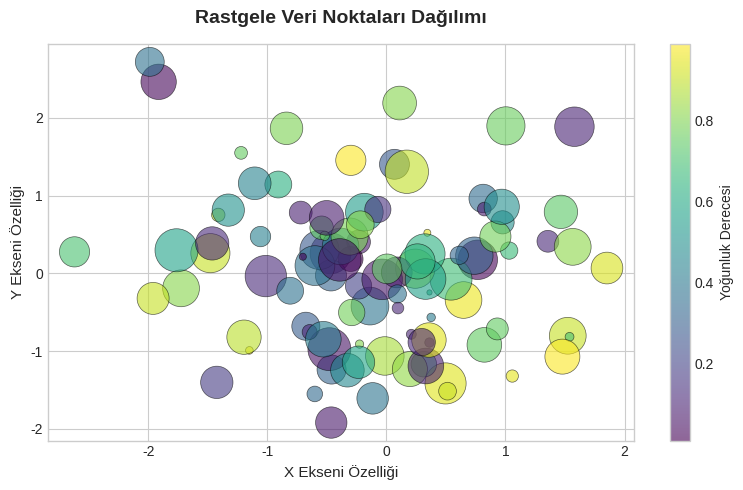

Python code for this plot:
import matplotlib.pyplot as plt
import numpy as np

# Rastgele 100 veri noktası üretelim
np.random.seed(42)
x = np.random.randn(100)
y = np.random.randn(100)
boyutlar = np.random.rand(100) * 1000  # Noktaların büyüklüğü
renkler = np.random.rand(100)          # Noktaların renk tonu

plt.style.use('seaborn-v0_8-whitegrid')
plt.figure(figsize=(8, 5))

# Dağılım grafiğini çizme (Renk haritası 'viridis' ve şeffaflık 'alpha' ile)
scatter = plt.scatter(x, y, s=boyutlar, c=renkler, cmap='viridis', alpha=0.6, edgecolors='black', linewidth=0.5)

# Başlık ve Etiketler
plt.title('Rastgele Veri Noktaları Dağılımı', fontsize=14, fontweight='bold', pad=15)
plt.xlabel('X Ekseni Özelliği', fontsize=11)
plt.ylabel('Y Ekseni Özelliği', fontsize=11)

# Renk çubuğu (Colorbar) ekleme
plt.colorbar(scatter, label='Yoğunluk Derecesi')

plt.tight_layout()
plt.show()
